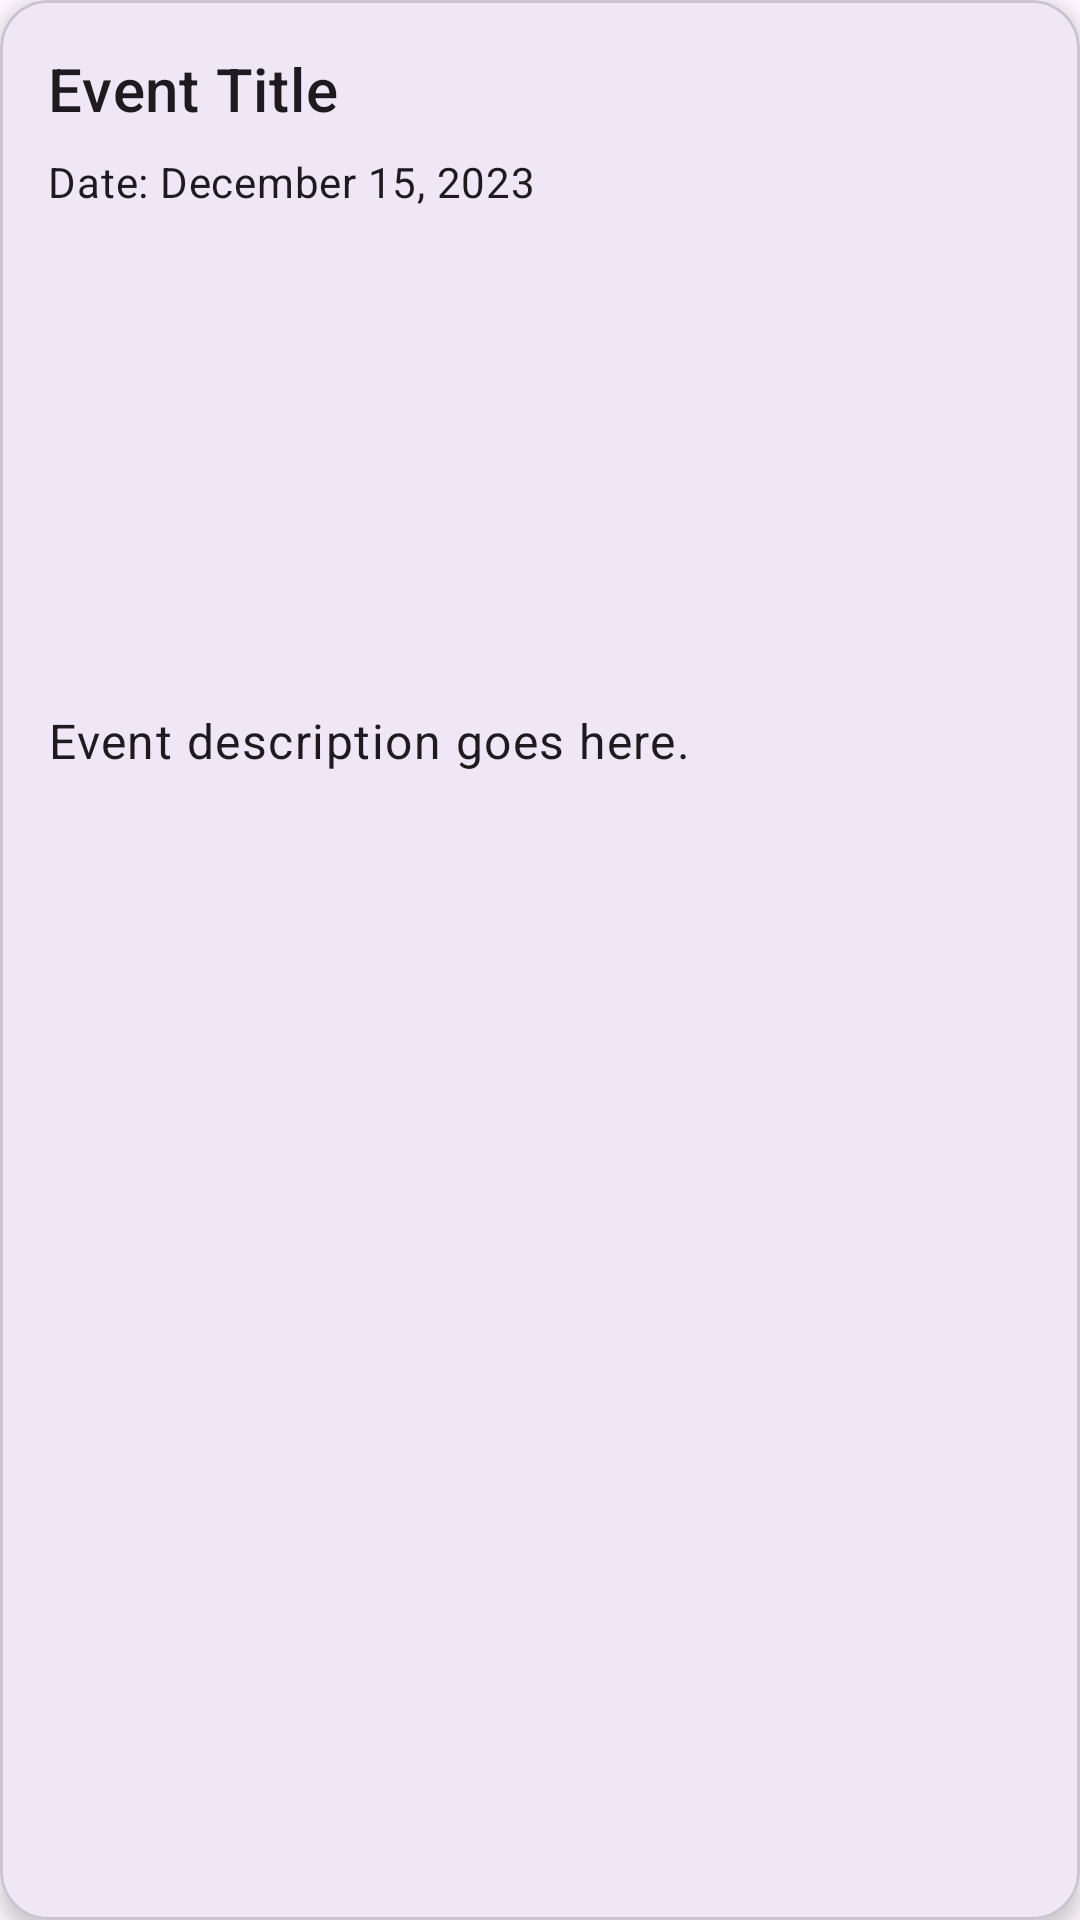

This screen was rendered from an Android layout file. Write that file and the resources it references.
<!-- AndroidManifest.xml: application theme Theme.MyApplication -->
<!-- res/layout/event_item.xml -->
<?xml version="1.0" encoding="utf-8"?>
<com.google.android.material.card.MaterialCardView xmlns:android="http://schemas.android.com/apk/res/android"
    xmlns:app="http://schemas.android.com/apk/res-auto"
    android:layout_width="match_parent"
    android:layout_height="wrap_content"
    android:layout_margin="8dp"
    app:cardCornerRadius="16dp"
    app:cardElevation="4dp"
    app:cardMaxElevation="8dp"
    android:clickable="false"
    android:background="?android:attr/selectableItemBackground">

    <androidx.constraintlayout.widget.ConstraintLayout
        android:layout_width="match_parent"
        android:layout_height="wrap_content"
        android:padding="16dp">

        <TextView
            android:id="@+id/eventTitle"
            android:layout_width="0dp"
            android:layout_height="wrap_content"
            android:text="Event Title"
            android:textAppearance="?attr/textAppearanceHeadline6"
            app:layout_constraintEnd_toEndOf="parent"
            app:layout_constraintStart_toStartOf="parent"
            app:layout_constraintTop_toTopOf="parent" />

        <TextView
            android:id="@+id/eventDate"
            android:layout_width="0dp"
            android:layout_height="wrap_content"
            android:layout_marginTop="8dp"
            android:text="Date: December 15, 2023"
            android:textAppearance="?attr/textAppearanceBody2"
            app:layout_constraintEnd_toEndOf="parent"
            app:layout_constraintStart_toStartOf="parent"
            app:layout_constraintTop_toBottomOf="@id/eventTitle" />

        <com.google.android.material.imageview.ShapeableImageView
            android:id="@+id/eventImage"
            android:layout_width="0dp"
            android:layout_height="150dp"
            android:layout_marginTop="8dp"
            android:scaleType="centerCrop"
            android:src="@drawable/baseline_home_24"
            app:layout_constraintEnd_toEndOf="parent"
            app:layout_constraintStart_toStartOf="parent"
            app:layout_constraintTop_toBottomOf="@id/eventDate"
            android:contentDescription="@string/event_image"
            app:shapeAppearanceOverlay="@style/RoundedImageView" />

        <TextView
            android:id="@+id/eventDescription"
            android:layout_width="0dp"
            android:layout_height="wrap_content"
            android:layout_marginTop="8dp"
            android:text="Event description goes here."
            android:textAppearance="?attr/textAppearanceBody1"
            app:layout_constraintBottom_toBottomOf="parent"
            app:layout_constraintEnd_toEndOf="parent"
            app:layout_constraintStart_toStartOf="parent"
            app:layout_constraintTop_toBottomOf="@id/eventImage" />

    </androidx.constraintlayout.widget.ConstraintLayout>

</com.google.android.material.card.MaterialCardView>
<!-- resources referenced by this layout -->
<resources>
  <string name="event_image">event_image\n</string>
  <style name="RoundedImageView">
          <item name="cornerFamily">rounded</item>
          <item name="cornerSize">8dp</item>
      </style>
  <style name="Theme.MyApplication" parent="Base.Theme.MyApplication" />
  <style name="Base.Theme.MyApplication" parent="Theme.Material3.DayNight.NoActionBar">
          
          
          <item name="android:statusBarColor">@color/white</item>
      </style>
  <color name="white">#FFFFFFFF</color>
</resources>
